Run: headless pygame with SDL's dummy video driver; simulated clock (each Clock.tick advances the game by its frame time, no real sleeping); random seed 0; keys injected as events and as key.get_pressed() state; mouse plan: one left click at the window centre at the start of phase 2, then a move to the lower-right quarter at the start of phase 3.
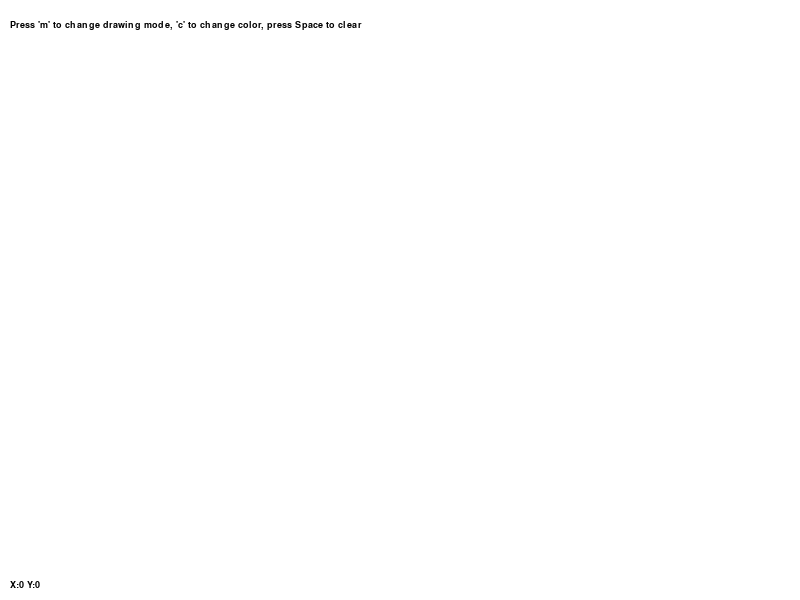
Frame 1 of 4 · flips 1–60 · no input
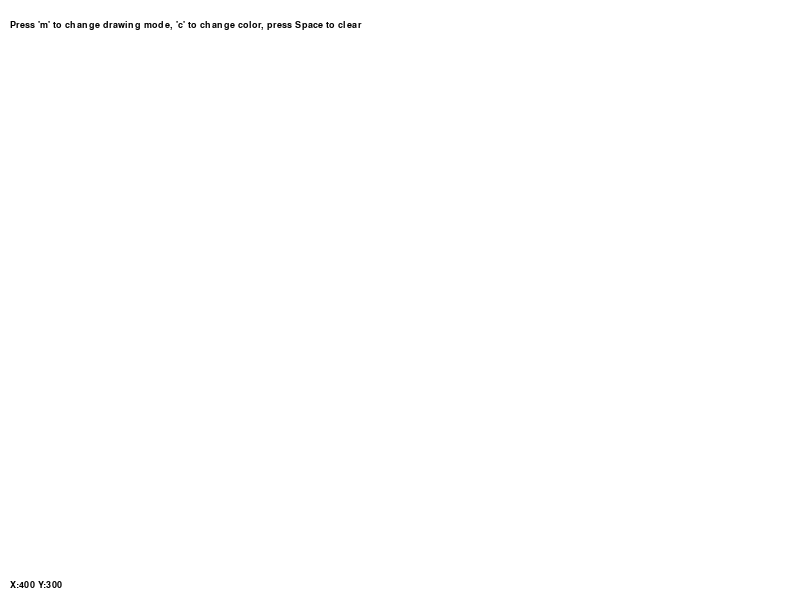
Frame 2 of 4 · flips 61–180 · clicked the window centre · tapped SPACE, RETURN · held RIGHT (→), D
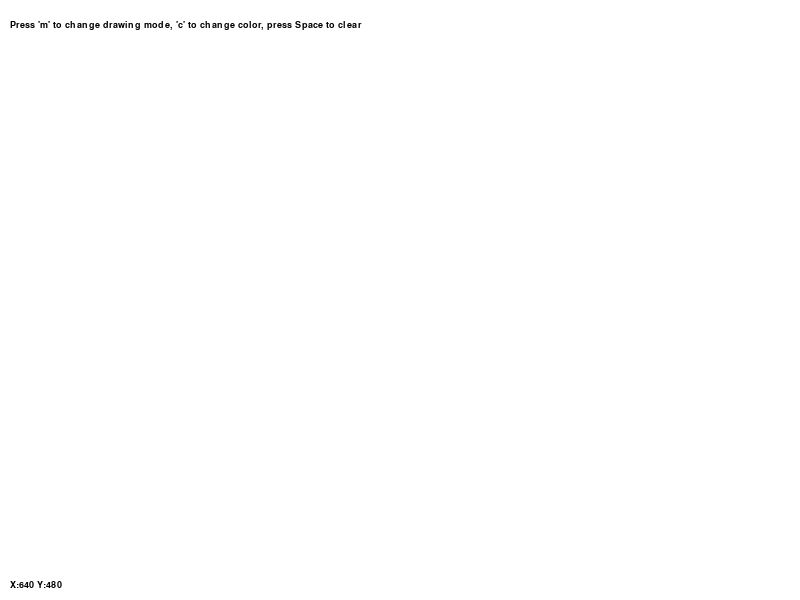
Frame 3 of 4 · flips 181–300 · moved the mouse to the lower-right quarter · held DOWN (↓), S
Frame 4 of 4 · flips 301–420 · held LEFT (←), A, UP (↑), W · screen unchanged from frame 3, image omitted

The pygame program that drew these frames:

import pygame, sys
from pygame.locals import *
from time import sleep
pygame.init()
pygame.font.init()


def drawLine (x0, y0, x1, y1, screen, color):
    steep = abs(y1 - y0) > abs(x1 - x0)
    if steep:
        tmp = x0
        x0 = y0
        y0 = tmp
        tmp = x1
        x1 = y1
        y1= tmp
    if x0 > x1:
        tmp = x0
        x0 = x1
        x1 = tmp
        tmp = y0
        y0 = y1
        y1 = tmp 
   
    dx = x1 - x0
    dy = abs (y1 - y0)
    error = dx/2
    ystep = 0
    y = y0
    if y0 < y1: ystep = 1
    else: ystep = -1
    for x in range (x0, x1+1):
        if steep: screen.set_at([y, x], color)
        else: screen.set_at([x,y], color)
        error = error - dy
        if error < 0:
            y = y + ystep
            error = error + dx    
        
    
screen =pygame.display.set_mode((800, 600))
myfont = pygame.font.SysFont("monospace", 14)
screen.fill((255,255,255))
pygame.display.set_caption("Line Drawer 0.5")
inst_label= myfont.render("Press 'm' to change drawing mode, 'c' to change color, press Space to clear", 1, (0,0,0), (255,255,255))
screen.blit(inst_label, (10, 20))
flag = 1
x0 = 0
y0 = 0
x1 = 1
y1 = 1
flag2 = 1
numcolor = 0
colors = ((0,0,0), (255, 0, 0), (0, 255, 0), (0,0, 255), (255, 255, 0), (255, 0, 255), (0, 255, 255))
while 1:
    pos_label = myfont.render("X:%s Y:%s" % (pygame.mouse.get_pos()[0], pygame.mouse.get_pos()[1]), 1, (0,0,0), (255, 255, 255))
    screen.blit(pos_label, (10, 580))
    events = pygame.event.get()
    for event in events:
        if event.type == QUIT: 
            sys.exit()
        if event.type == KEYDOWN:
            if event.key == K_m:
                flag2 = not flag2
                flag = not flag
            if event.key == K_c:
                if numcolor >= len(colors) - 1:
                    numcolor = 0
                else:
                    numcolor = numcolor + 1
            if event.key == K_SPACE:
                screen.fill((255,255,255))
                screen.blit(inst_label, (10, 20))
                flag = 1               
    if pygame.mouse.get_pressed()[0]:
        if flag:
            x0 = pygame.mouse.get_pos()[0]
            y0 = pygame.mouse.get_pos()[1]
            if (x0 !=  x1 or y0 != y1) or flag2: flag = 0
        else:
            x1 = pygame.mouse.get_pos()[0]
            y1 = pygame.mouse.get_pos()[1]
            if (x0 !=  x1 or y0 != y1):
                drawLine(x0,y0, x1, y1, screen, colors[numcolor])
                flag = 1
    pygame.display.flip()        
